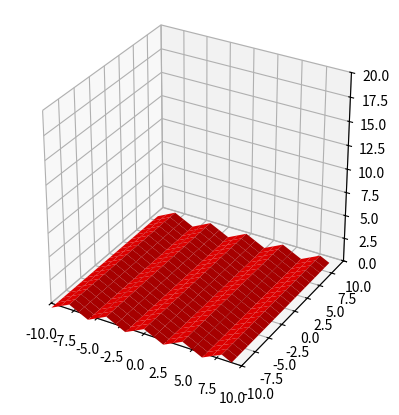

Write the Python code that produced this figure.
# [redacted]

#importing matplotlib.pyplot from
# python
import matplotlib.pyplot as plt
import matplotlib.animation as animation
 
# importing numpy package from python
import numpy as np
 
# creating an empty figure for plotting
fig = plt.figure()
 
# defining a sub-plot with 1x2 axis and defining
# it as first plot with projection as 3D
ax = fig.add_subplot(1, 1, 1, projection='3d')
ax.set_box_aspect((1, 1, 1))

freq = 1.5 #frequence
ampl = 0.5 #amplitude
color = "red"

# creating a range of values for
# x1,y1  from -1 to 1 with
# a space of 0.1 between the elements so that
# we can create a single curve in the plot
x1= np.arange(-10,10,1)
y1= np.arange(-10,10,1)

# Creating a mesh grid with x ,y and x1,
# y1 which creates an n-dimensional
# array
x1,y1= np.meshgrid(x1,y1)
 
# Creating a cosine function with the
# range of values from the meshgrid
z1= np.cos(freq*x1* np.pi/3)*ampl

# Creating a wireframe plot with the points
# x1,y1,z1 along with the plot line as red
ax.plot_surface(x1, y1, z1, color=color)

ax.set_zlim(0, 20)
ax.set_xlim(-10, 10)
ax.set_ylim(-10, 10)

def step(i):
    z1= np.cos((freq*x1 + 1*i)* np.pi/3)*ampl
    ax.clear()
    ax.plot_surface(x1, y1, z1, color=color)
    ax.set_zlim(0, 20)
    ax.set_xlim(-10, 10)
    ax.set_ylim(-10, 10)
    ax.set_box_aspect((1, 1, 1))

    
ani = animation.FuncAnimation(fig, step, interval = 30, blit = False)

 
# Showing the above plot
plt.show()

#source: GeeksForGeeks: Introduction to 3D Plotting with Matplotlib: Key 3D Plots using Matplotlib: 
# https://www.geeksforgeeks.org/introduction-to-3d-plotting-with-matplotlib/ (22.06.22) 
